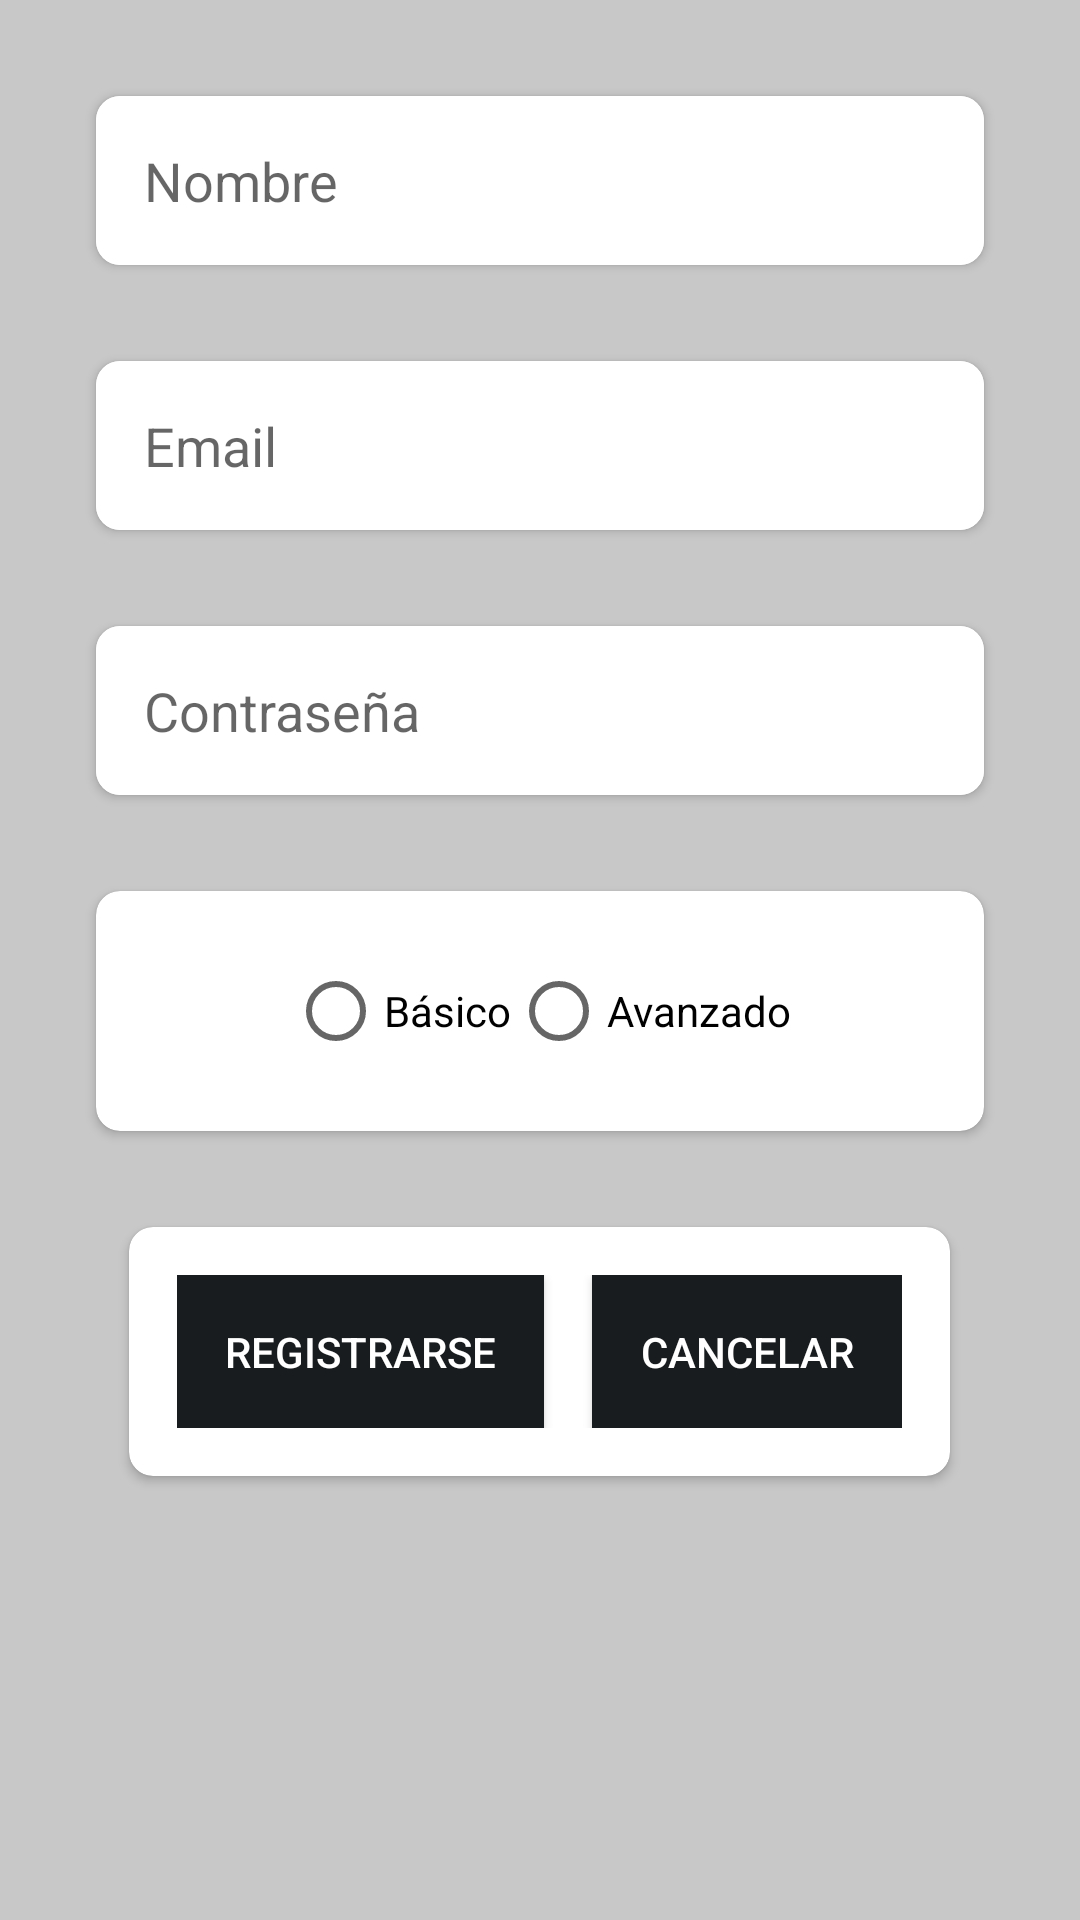

Reconstruct the res/layout file that produces this screen, plus the resources it refers to.
<!-- AndroidManifest.xml: application theme AppTheme -->
<!-- res/layout/activity_register.xml -->
<?xml version="1.0" encoding="utf-8"?>
<LinearLayout xmlns:android="http://schemas.android.com/apk/res/android"
    xmlns:app="http://schemas.android.com/apk/res-auto"
    android:layout_width="match_parent"
    android:layout_height="match_parent"
    android:orientation="vertical"
    android:padding="16dp"
    android:background="@color/cardview_shadow_start_color"
    android:gravity="center_horizontal">

    <androidx.cardview.widget.CardView
        android:layout_width="match_parent"
        android:layout_height="wrap_content"
        android:layout_margin="16dp"
        app:cardCornerRadius="8dp">

        <EditText
            android:id="@+id/etName"
            android:layout_width="match_parent"
            android:layout_height="wrap_content"
            android:hint="Nombre"
            android:inputType="text"
            android:padding="16dp"
            android:background="@color/white"
            android:textColor="@color/black" />
    </androidx.cardview.widget.CardView>

    <androidx.cardview.widget.CardView
        android:layout_width="match_parent"
        android:layout_height="wrap_content"
        android:layout_margin="16dp"
        app:cardCornerRadius="8dp">

        <EditText
            android:id="@+id/etEmail"
            android:layout_width="match_parent"
            android:layout_height="wrap_content"
            android:hint="Email"
            android:inputType="textEmailAddress"
            android:padding="16dp"
            android:background="@color/white"
            android:textColor="@color/black" />
    </androidx.cardview.widget.CardView>

    <androidx.cardview.widget.CardView
        android:layout_width="match_parent"
        android:layout_height="wrap_content"
        android:layout_margin="16dp"
        app:cardCornerRadius="8dp">

        <EditText
            android:id="@+id/etPassword"
            android:layout_width="match_parent"
            android:layout_height="wrap_content"
            android:hint="Contraseña"
            android:inputType="textPassword"
            android:padding="16dp"
            android:background="@color/white"
            android:textColor="@color/black" />
    </androidx.cardview.widget.CardView>

    
    <androidx.cardview.widget.CardView
        android:layout_width="match_parent"
        android:layout_height="wrap_content"
        android:layout_margin="16dp"
        app:cardCornerRadius="8dp"
        android:background="@color/white">

        <RadioGroup
            android:id="@+id/rgTypeUser"
            android:layout_width="match_parent"
            android:layout_height="wrap_content"
            android:padding="16dp"
            android:orientation="horizontal"
            android:gravity="center">

            <RadioButton
                android:id="@+id/rbBasic"
                android:layout_width="wrap_content"
                android:layout_height="wrap_content"
                android:text="Básico"
                android:textColor="@color/black"/>

            <RadioButton
                android:id="@+id/rbAdvanced"
                android:layout_width="wrap_content"
                android:layout_height="wrap_content"
                android:text="Avanzado"
                android:textColor="@color/black"/>
        </RadioGroup>
    </androidx.cardview.widget.CardView>

    <androidx.cardview.widget.CardView
        android:layout_width="wrap_content"
        android:layout_height="wrap_content"
        android:layout_gravity="center_horizontal"
        android:layout_margin="16dp"
        app:cardCornerRadius="8dp">
        <LinearLayout
            android:layout_width="match_parent"
            android:layout_height="wrap_content"
            android:orientation="horizontal"
            android:gravity="center"
            android:padding="16dp">
            <Button
                android:id="@+id/btnRegister"
                android:layout_width="wrap_content"
                android:layout_height="wrap_content"
                android:text="Registrarse"
                android:padding="16dp"
                android:background="@color/material_dynamic_neutral10"
                android:textColor="@color/white" />
            <Space
                android:layout_width="16dp"
                android:layout_height="wrap_content"/>
            <Button
                android:id="@+id/btnCancelar"
                android:layout_width="wrap_content"
                android:layout_height="wrap_content"
                android:text="Cancelar"
                android:padding="16dp"
                android:background="@color/material_dynamic_neutral10"
                android:textColor="@color/white" />
        </LinearLayout>

    </androidx.cardview.widget.CardView>

</LinearLayout>
<!-- resources referenced by this layout -->
<resources>

  <!-- not gathered from this repository: default colours our renderer supplied (Android Studio template values) -->
  <color name="black">#FF000000</color>
  <color name="white">#FFFFFFFF</color>
</resources>
